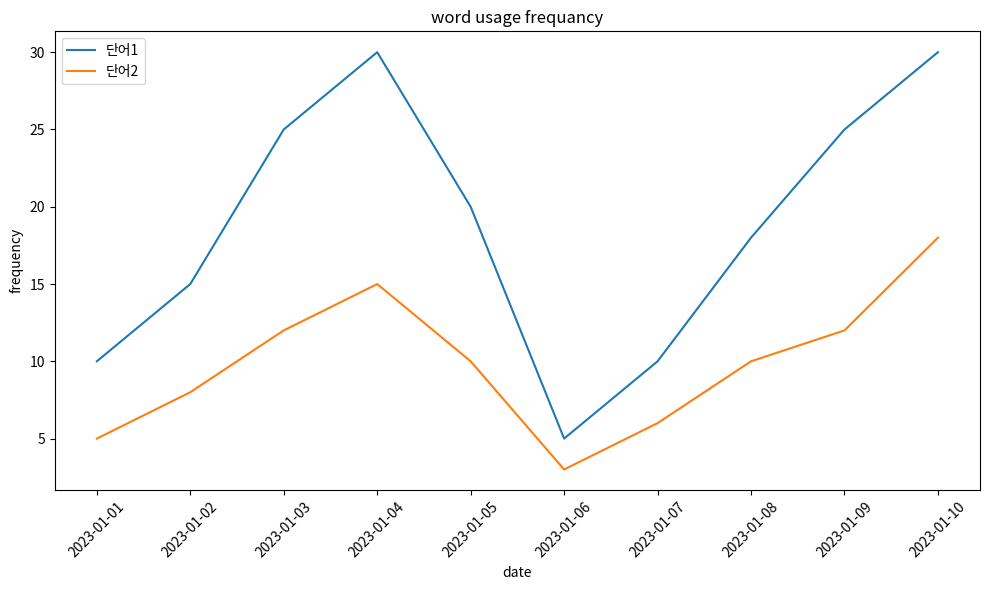

Write the Python code that produced this figure. (Note: this script raises an exception after producing the figure.)
import pandas as pd
import matplotlib.pyplot as plt

# 가상의 데이터 생성
data = {
    '날짜': pd.date_range(start='2023-01-01', periods=10, freq='D'),
    '단어1': [10, 15, 25, 30, 20, 5, 10, 18, 25, 30],
    '단어2': [5, 8, 12, 15, 10, 3, 6, 10, 12, 18]
}

df = pd.DataFrame(data)

# 그래프 생성
plt.figure(figsize=(10, 6))
plt.plot(df['날짜'], df['단어1'], label='단어1')
plt.plot(df['날짜'], df['단어2'], label='단어2')
plt.title('word usage frequancy')
plt.xlabel('date')
plt.ylabel('frequency')
plt.legend()
plt.xticks(rotation=45)
plt.tight_layout()

# 이미지로 저장 (UTF-8로 설정)
plt.savefig('./img/graph_image.png')

# 그래프 표시
plt.show()
